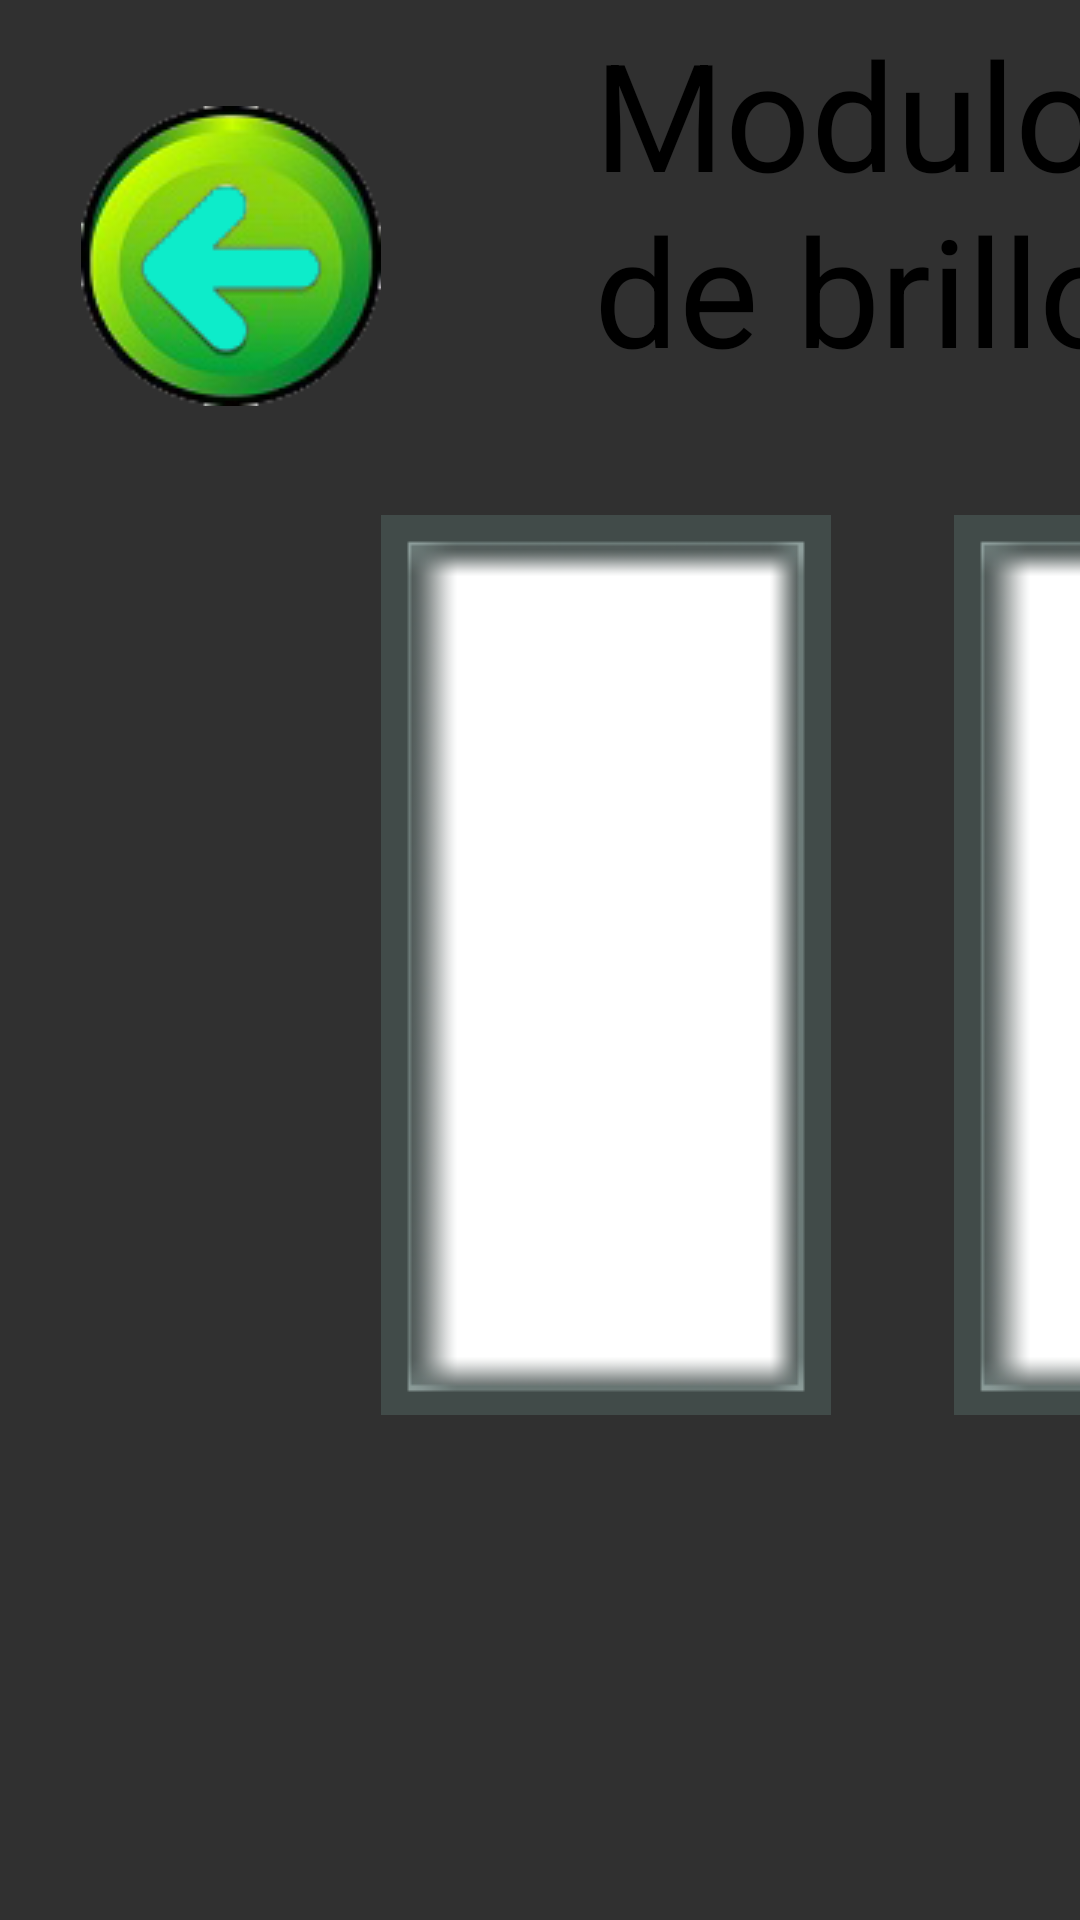

Layout XML and referenced resources for this Android screen:
<!-- AndroidManifest.xml: application theme AppTheme -->
<!-- res/layout/activity_module_bubble_tube.xml -->
<?xml version="1.0" encoding="utf-8"?>
<android.support.constraint.ConstraintLayout xmlns:android="http://schemas.android.com/apk/res/android"
    xmlns:app="http://schemas.android.com/apk/res-auto"
    xmlns:tools="http://schemas.android.com/tools"
    android:layout_width="match_parent"
    android:layout_height="match_parent"
    tools:context=".presentation.ModuleBubbleTube"
    android:background="@drawable/tubo_burbujas"
    tools:layout_editor_absoluteY="25dp"
    tools:layout_editor_absoluteX="0dp">


    <TextView
        android:id="@+id/lbTitulo"
        android:layout_width="wrap_content"
        android:layout_height="wrap_content"
        android:text="@string/tituloBurbujas"
        android:textSize="50dp"
        android:textColor="@color/negro"
        android:layout_marginStart="71dp"
        tools:layout_constraintBottom_creator="1"
        app:layout_constraintBottom_toTopOf="@+id/textView13"
        tools:layout_constraintLeft_creator="1"
        android:layout_marginBottom="22dp"
        app:layout_constraintLeft_toLeftOf="@+id/btnBubbleColor1" />

    <ImageButton
        android:id="@+id/btnTubeBubbleBack"
        android:layout_width="100dp"
        android:layout_height="100dp"
        android:layout_marginBottom="17dp"
        android:layout_marginStart="27dp"
        android:layout_marginTop="16dp"
        android:layout_weight="1"
        android:background="@android:color/transparent"
        app:layout_constraintBottom_toTopOf="@+id/btnBubbleColor1"
        app:layout_constraintLeft_toLeftOf="parent"
        app:layout_constraintTop_toTopOf="parent"
        app:srcCompat="@drawable/ico_back"
        tools:layout_constraintBottom_creator="1"
        tools:layout_constraintLeft_creator="1"
        tools:layout_constraintTop_creator="1" />

    <ImageButton
        android:id="@+id/btnBubbleColor1"
        android:layout_width="150dp"
        android:layout_height="300dp"
        android:background="@android:color/white"
        app:layout_constraintBottom_toBottomOf="@+id/btnBubbleColor2"
        app:layout_constraintLeft_toRightOf="@+id/btnTubeBubbleBack"
        app:layout_constraintTop_toTopOf="@+id/btnBubbleColor2"
        app:srcCompat="@drawable/btntubeburbble"
        tools:layout_constraintBottom_creator="1"
        tools:layout_constraintLeft_creator="1"
        tools:layout_constraintTop_creator="1" />

    <ImageButton
        android:id="@+id/btnBubbleColor2"
        android:layout_width="150dp"
        android:layout_height="300dp"
        android:layout_marginBottom="94dp"
        android:layout_marginStart="41dp"
        android:layout_marginTop="93dp"
        android:background="@android:color/white"
        app:layout_constraintBottom_toBottomOf="parent"
        app:layout_constraintLeft_toRightOf="@+id/btnBubbleColor1"
        app:layout_constraintTop_toTopOf="@+id/lbTitulo"
        app:srcCompat="@drawable/btntubeburbble"
        tools:layout_constraintBottom_creator="1"
        tools:layout_constraintLeft_creator="1"
        tools:layout_constraintTop_creator="1" />


    <TextView
        android:id="@+id/textView10"
        android:layout_width="wrap_content"
        android:layout_height="wrap_content"
        android:text="Secuencia"
        android:textColor="@color/negro"
        android:textSize="20dp"
        tools:layout_constraintBottom_creator="1"
        app:layout_constraintBottom_toTopOf="@+id/ltsSecuenciaBubble"
        tools:layout_constraintLeft_creator="1"
        android:layout_marginBottom="8dp"
        app:layout_constraintLeft_toLeftOf="@+id/ltsSecuenciaBubble" />

    <Button
                android:id="@+id/btnBubbleRemove"
                android:layout_width="wrap_content"
                android:layout_height="wrap_content"
                android:layout_weight="1"
                android:text="Quitar"
        android:textSize="20dp"
        tools:layout_constraintTop_creator="1"
        android:layout_marginTop="38dp"
        app:layout_constraintTop_toBottomOf="@+id/ltsSecuenciaBubble"
        tools:layout_constraintLeft_creator="1"
        app:layout_constraintLeft_toLeftOf="@+id/ltsSecuenciaBubble" />





            <Button
                android:id="@+id/btnBubbleAccept"
                android:layout_width="wrap_content"
                android:layout_height="wrap_content"
                android:text="enviar"
                android:textSize="25dp"
                android:layout_marginStart="56dp"
                tools:layout_constraintTop_creator="1"
                android:layout_marginTop="18dp"
                app:layout_constraintTop_toBottomOf="@+id/rgBubbleMode"
                tools:layout_constraintLeft_creator="1"
                app:layout_constraintLeft_toLeftOf="@+id/rgBubbleMode" />

    <TextView
        android:id="@+id/textView13"
        android:layout_width="wrap_content"
        android:layout_height="wrap_content"
        android:text="Modo de uso"
        android:textColor="@color/negro"
        android:textSize="@dimen/size_text_dice_rg"
        android:layout_marginStart="47dp"
        tools:layout_constraintBottom_creator="1"
        app:layout_constraintBottom_toTopOf="@+id/rgBubbleMode"
        tools:layout_constraintLeft_creator="1"
        android:layout_marginBottom="20dp"
        app:layout_constraintLeft_toLeftOf="@+id/rgBubbleMode" />

    <RadioGroup
        android:id="@+id/rgBubbleMode"
        android:layout_width="wrap_content"
        android:layout_height="wrap_content"
        tools:layout_constraintTop_creator="1"
        android:layout_marginStart="208dp"
        android:layout_marginTop="12dp"
        tools:layout_constraintLeft_creator="1"
        app:layout_constraintTop_toTopOf="@+id/ltsSecuenciaBubble"
        app:layout_constraintLeft_toRightOf="@+id/btnBubbleColor2">

        <RadioButton
            android:id="@+id/rgBubblePersonalized"
            android:layout_width="wrap_content"
            android:layout_height="wrap_content"
            android:layout_weight="1"
            android:text="@string/rgMode1"
            android:textColor="@color/negro"
            android:textSize="@dimen/size_text_dice_rg"
            android:checked="true"
            />

        <RadioButton
            android:id="@+id/rgBunbbleDemonstration"
            android:layout_width="wrap_content"
            android:layout_height="wrap_content"
            android:layout_weight="1"
            android:text="@string/rgMode2"
            android:textColor="@color/negro"
            android:textSize="@dimen/size_text_dice_rg"
            android:padding="5dp"/>

        <RadioButton
            android:id="@+id/rgBubbleFinalize"
            android:layout_width="wrap_content"
            android:layout_height="wrap_content"
            android:layout_weight="1"
            android:text="@string/rgMode3"
            android:textColor="@color/negro"
            android:textSize="@dimen/size_text_dice_rg"
            android:padding="5dp"/>

        <RadioButton
            android:id="@+id/rgBubbleActivateTubes"
            android:layout_width="wrap_content"
            android:layout_height="wrap_content"
            android:layout_weight="1"
            android:text="@string/rgMode4"
            android:textColor="@color/negro"
            android:textSize="@dimen/size_text_dice_rg"
            android:padding="5dp"/>

        <RadioButton
            android:id="@+id/rgBubbleActivateButtons"
            android:layout_width="wrap_content"
            android:layout_height="wrap_content"
            android:layout_weight="1"
            android:text="@string/rgMode5"
            android:textColor="@color/negro"
            android:textSize="@dimen/size_text_dice_rg" />
    </RadioGroup>

    <ListView
        android:id="@+id/ltsSecuenciaBubble"
        android:layout_width="100dp"
        android:layout_height="240dp"
        android:layout_marginEnd="50dp"
        android:layout_marginStart="58dp"
        android:background="@color/azul"
        android:textColor="@color/negro"
        app:layout_constraintBottom_toBottomOf="parent"
        app:layout_constraintLeft_toRightOf="@+id/btnBubbleColor2"
        app:layout_constraintRight_toLeftOf="@+id/rgBubbleMode"
        app:layout_constraintTop_toTopOf="parent"
        tools:layout_constraintBottom_creator="1"
        tools:layout_constraintLeft_creator="1"
        tools:layout_constraintRight_creator="1"
        tools:layout_constraintTop_creator="1" />

</android.support.constraint.ConstraintLayout>
<!-- resources referenced by this layout -->
<resources>
  <color name="azul">#0000ff</color>
  <color name="negro">#000000</color>
  <dimen name="size_text_dice_rg">30dp</dimen>
  <!-- drawable btntubeburbble: png bitmap (drawable, 8903 bytes) -->
  <!-- drawable ico_back: png bitmap (drawable, 15189 bytes) -->
  <string name="rgMode1">Personalizado</string>
  <string name="rgMode2">Demostracion</string>
  <string name="rgMode3">Finalizar</string>
  <string name="rgMode4">Activar tubos</string>
  <string name="rgMode5">Activar con pulsantes</string>
  <string name="tituloBurbujas">Modulo: tubo de brillo</string>
  <style name="AppTheme" parent="Theme.AppCompat.NoActionBar">
          
          <item name="colorPrimary">@color/colorPrimary</item>
          <item name="colorPrimaryDark">@color/colorPrimaryDark</item>
          <item name="colorAccent">@color/colorAccent</item>
      </style>
  <color name="colorPrimary">#3F51B5</color>
  <color name="colorPrimaryDark">#303F9F</color>
  <color name="colorAccent">#FF4081</color>
</resources>
